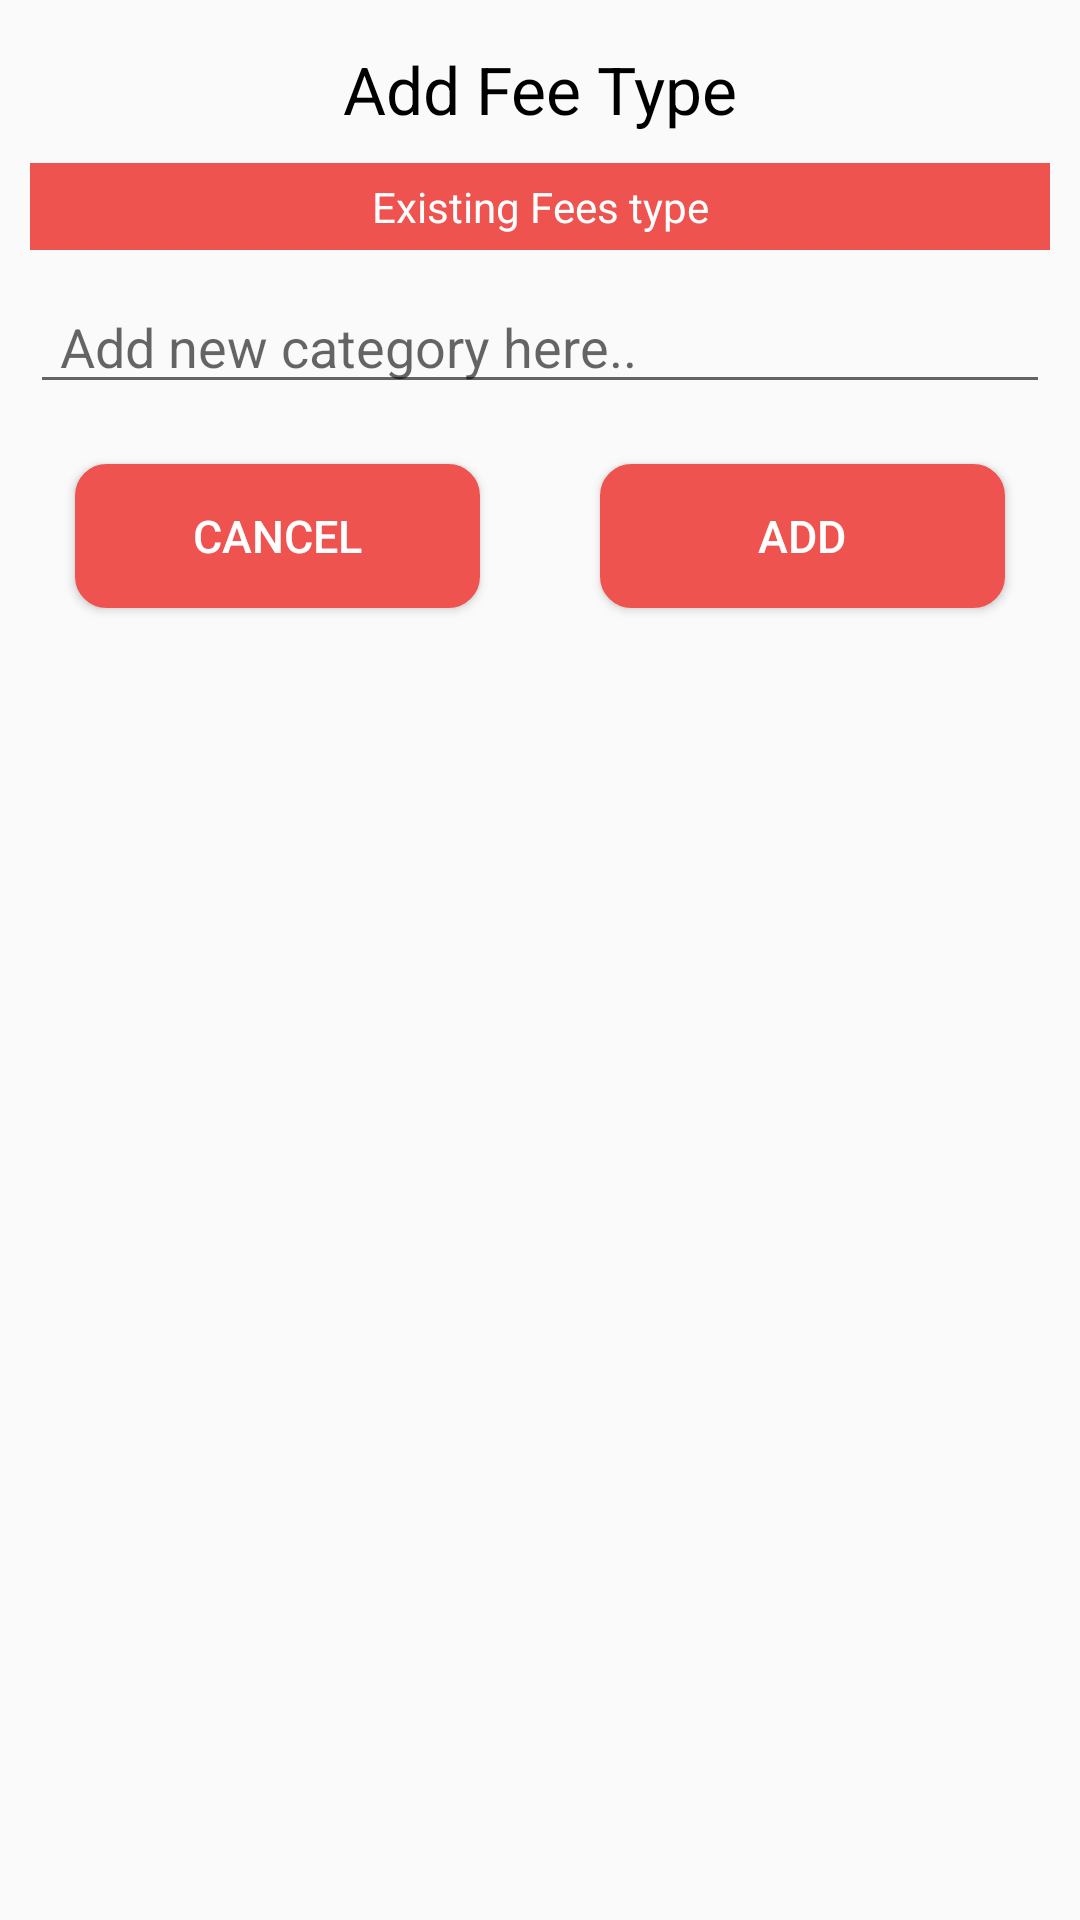

The Android layout XML behind this screen, and the referenced resources:
<!-- AndroidManifest.xml: application theme AppTheme -->
<!-- res/layout/custom_add_fee_type_layout.xml -->
<?xml version="1.0" encoding="utf-8"?>
<ScrollView
    xmlns:android="http://schemas.android.com/apk/res/android"
    android:layout_width="match_parent"
    android:layout_height="match_parent">

    <LinearLayout
        android:layout_width="match_parent"
        android:layout_height="match_parent"
        android:layout_margin="5dp"
        android:orientation="vertical">

        <TextView
            android:textColor="#000"
            android:layout_width="match_parent"
            android:layout_height="wrap_content"
            android:padding="5dp"
            android:text="Add Fee Type"
            android:gravity="center"
            android:layout_marginTop="5dp"
            android:textAppearance="@style/Base.TextAppearance.AppCompat.Large"
            />


        <TextView
            android:layout_width="match_parent"
            android:layout_height="wrap_content"
            android:gravity="center"
            android:padding="5dp"
            android:background="#ef5350"
            android:layout_marginTop="5dp"
            android:layout_marginLeft="5dp"
            android:layout_marginRight="5dp"
            android:text="Existing Fees type"
            android:textAppearance="@style/Base.TextAppearance.AppCompat.Small"
            android:textColor="#fff" />


        <Spinner
            android:id="@+id/spinner_feeType"
            android:layout_width="match_parent"
            android:layout_height="wrap_content"
            android:layout_marginBottom="10dp"
            android:layout_marginLeft="5dp"
            android:layout_marginRight="5dp"
            android:background="@drawable/custom_spinner_background"
            android:dropDownWidth="wrap_content"
            android:spinnerMode="dropdown" />


        <EditText
            android:id="@+id/etAddFeeType"
            android:layout_width="match_parent"
            android:layout_height="wrap_content"
            android:hint="Add new category here.."
            android:paddingLeft="10dp"
            android:paddingRight="10dp"
            android:layout_marginLeft="5dp"
            android:layout_marginRight="5dp"
            android:inputType="textCapCharacters" />



        <LinearLayout
            android:layout_width="match_parent"
            android:orientation="horizontal"
            android:layout_height="wrap_content">


            <Button
                android:id="@+id/btn_cancel"
                android:layout_weight="1"
                android:layout_width="0dp"
                android:layout_height="wrap_content"
                android:layout_gravity="center"
                android:layout_margin="20dp"
                android:background="@drawable/mybutton"
                android:foreground="?android:attr/selectableItemBackground"
                android:text="Cancel"
                android:textAllCaps="true"
                android:textColor="#ffffff"
                android:textSize="15dp"/>

            <Button
                android:id="@+id/btn_add"
                android:layout_weight="1"
                android:layout_width="0dp"
                android:layout_height="wrap_content"
                android:layout_gravity="center"
                android:layout_margin="20dp"
                android:background="@drawable/mybutton"
                android:foreground="?android:attr/selectableItemBackground"
                android:text="Add"
                android:textAllCaps="true"
                android:textColor="#ffffff"
                android:textSize="15dp"/>


        </LinearLayout>


    </LinearLayout>

</ScrollView>
<!-- resources referenced by this layout -->
<resources>
  <!-- drawable custom_spinner_background (drawable) -->
  <?xml version="1.0" encoding="UTF-8"?>
  <shape xmlns:android="http://schemas.android.com/apk/res/android"
      android:shape="rectangle">
      <solid android:color="@android:color/white" />
      <corners android:radius="4dp" />
      <stroke
          android:width="1dp"
          android:color="#1171d0" />
  </shape>
  <!-- drawable mybutton (drawable) -->
  <?xml version="1.0" encoding="utf-8"?>
  <selector xmlns:android="http://schemas.android.com/apk/res/android">
      <item android:state_pressed="true">
          <shape android:shape="rectangle">
              <corners android:radius="10dip" />
              <stroke android:width="1dip" android:color="#ef5350" />
              <gradient android:angle="-90" android:endColor="#ef5350" android:startColor="#ef5350" />
          </shape>
      </item>
      <item android:state_focused="true">
          <shape android:shape="rectangle">
              <corners android:radius="10dip" />
              <stroke android:width="1dip" android:color="#ef5350" />
              <solid android:color="#ef5350" />
          </shape>
      </item>
      <item>
          <shape android:shape="rectangle">
              <corners android:radius="10dip" />
              <stroke android:width="1dip" android:color="#ef5350" />
              <gradient android:angle="-90" android:endColor="#ef5350" android:startColor="#ef5350" />
          </shape>
      </item>
  </selector>
  <style name="AppTheme" parent="Theme.AppCompat.Light.DarkActionBar">
          
          <item name="colorPrimary">@color/colorPrimary</item>
          <item name="colorPrimaryDark">@color/colorPrimaryDark</item>
          <item name="colorAccent">@color/colorAccent</item>
      </style>
  <color name="colorPrimary">#3F51B5</color>
  <color name="colorPrimaryDark">#303F9F</color>
  <color name="colorAccent">#FF4081</color>
</resources>
